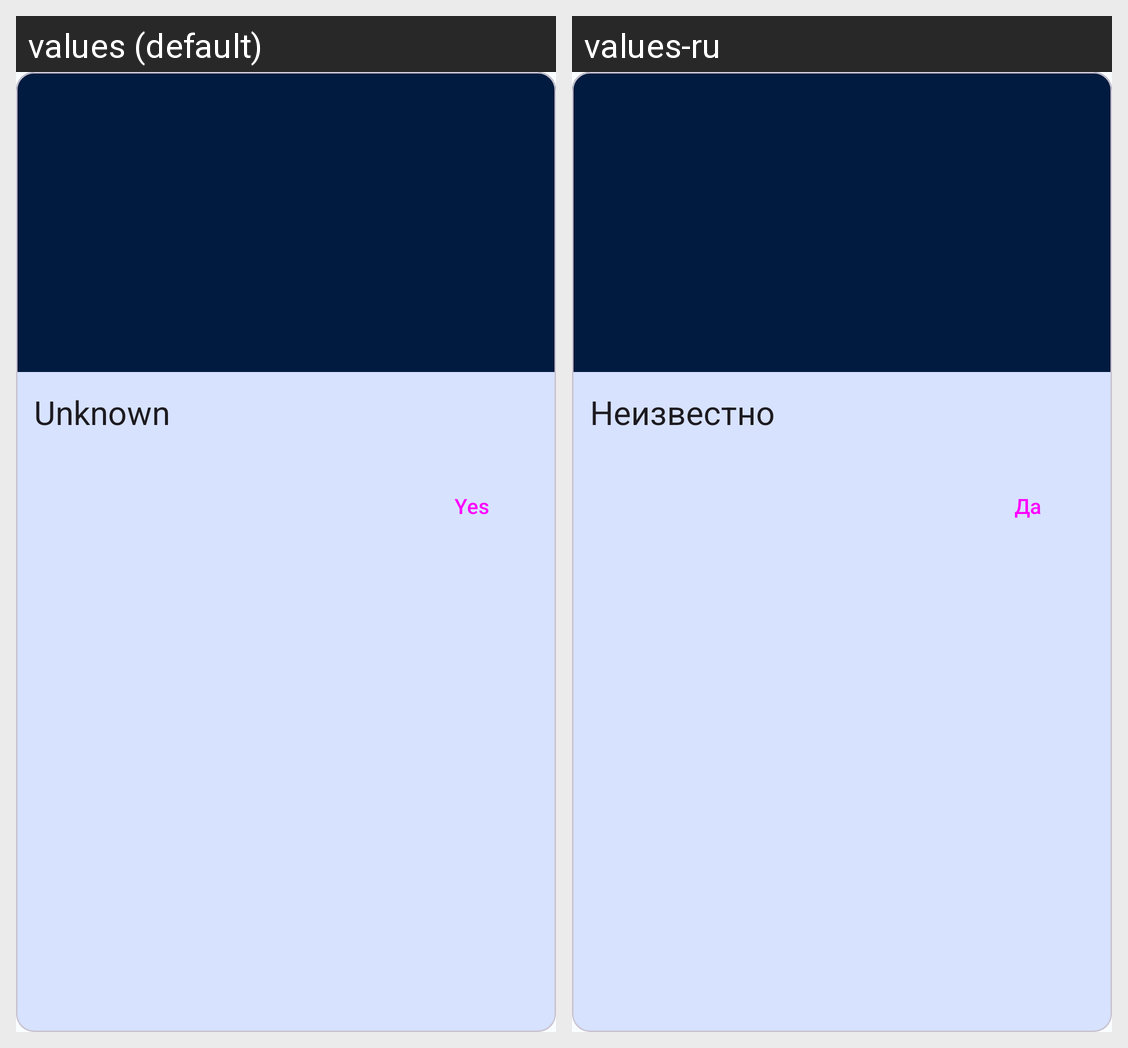

The same Android screen rendered under two of its app's locales, left to right. List the strings drawn on it with the default value and each locale's translation.
Android screen res/layout/attendee_item.xml rendered under 2 locales, left to right: values (default), values-ru. Device: Nexus 5 (rendered at 1080×1920; each locale shown at half size, 540×960, under a caption strip naming it); theme Theme.App.
Strings drawn on this screen, with the default value and each locale's value (text and hints the layout hard-codes, and strings that could not be matched under every locale, appear in the picture but are not listed):

unknown
  values: Unknown
  values-ru: Неизвестно

button_yes
  values: Yes
  values-ru: Да
